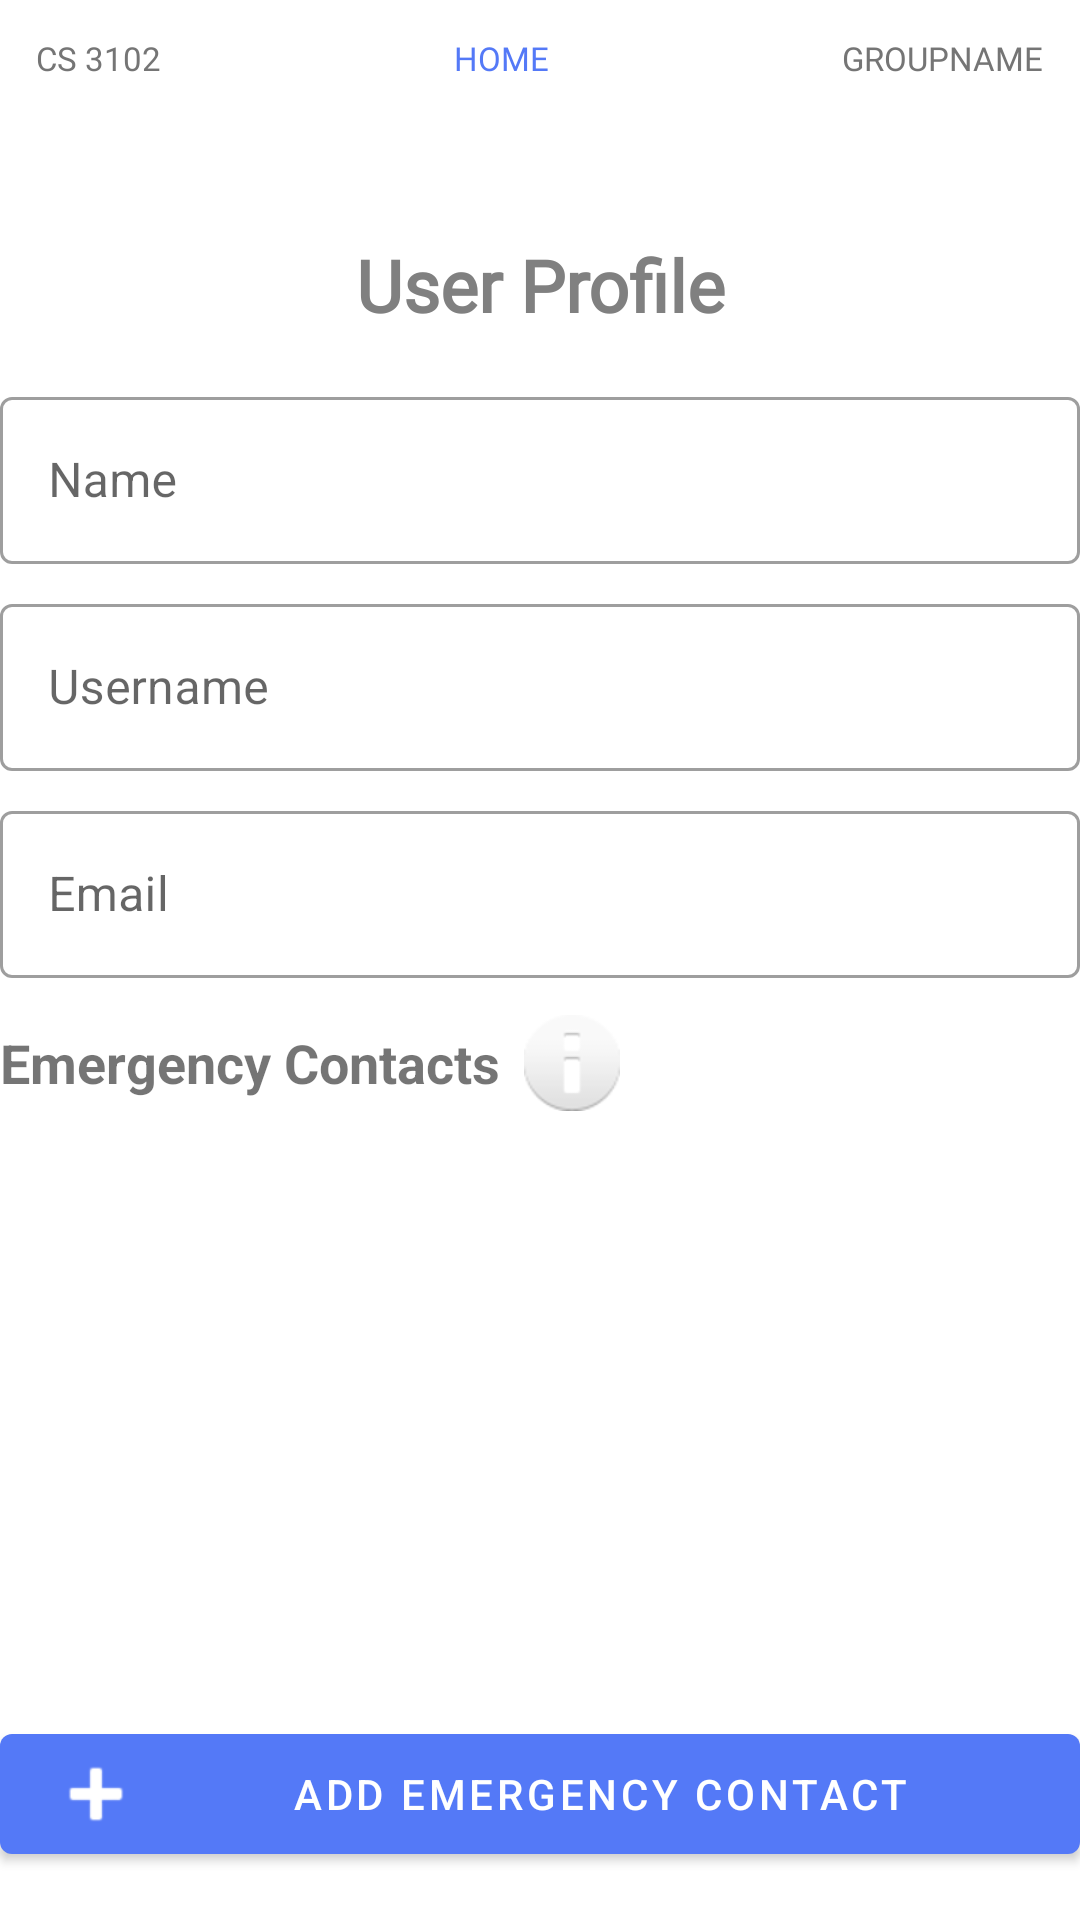

Layout XML and referenced resources for this Android screen:
<!-- AndroidManifest.xml: application theme Theme.SmokeApplicationAppPRO -->
<!-- res/layout/fragment_profiles.xml -->
<?xml version="1.0" encoding="utf-8"?>
<androidx.constraintlayout.widget.ConstraintLayout xmlns:android="http://schemas.android.com/apk/res/android"
    xmlns:app="http://schemas.android.com/apk/res-auto"
    xmlns:tools="http://schemas.android.com/tools"
    android:layout_width="match_parent"
    android:layout_height="match_parent"
    android:background="@color/white"
    >

    <LinearLayout
        android:id="@+id/headerContainer"
        android:layout_width="match_parent"
        android:layout_height="wrap_content"
        android:orientation="vertical"
        android:padding="12dp"
        android:elevation="10dp"
        app:layout_constraintEnd_toEndOf="parent"
        app:layout_constraintStart_toStartOf="parent"
        app:layout_constraintTop_toTopOf="parent">

        <LinearLayout
            android:layout_width="match_parent"
            android:layout_height="wrap_content"
            android:orientation="horizontal"
            android:layout_marginBottom="8dp">

            <TextView
                android:id="@+id/tvCs"
                android:layout_width="wrap_content"
                android:layout_height="wrap_content"
                android:fontFamily="@font/inter"
                android:text="CS 3102"
                android:textColor="@color/grey"
                android:textSize="11sp" />

            <TextView
                android:id="@+id/tvLogin"
                android:layout_width="0dp"
                android:layout_height="wrap_content"
                android:layout_weight="1"
                android:fontFamily="@font/inter"
                android:gravity="center"
                android:text="HOME"
                android:textColor="@color/blue"
                android:textSize="11sp" />

            <TextView
                android:id="@+id/tvGroupName"
                android:layout_width="wrap_content"
                android:layout_height="wrap_content"
                android:fontFamily="@font/inter"
                android:text="GROUPNAME"
                android:textColor="#757575"
                android:textSize="11sp" />
        </LinearLayout>
    </LinearLayout>

    <TextView
        android:id="@+id/titleProfile"
        android:layout_width="wrap_content"
        android:layout_height="wrap_content"
        android:text="User Profile"
        android:fontFamily="@font/inter_extra_bold"
        android:textSize="24sp"
        android:textStyle="bold"
        android:textColor="#808080"
        android:textAlignment="center"
        app:layout_constraintStart_toStartOf="parent"
        app:layout_constraintEnd_toEndOf="parent"
        app:layout_constraintTop_toBottomOf="@id/headerContainer"
        android:layout_marginTop="32dp" />

    <com.google.android.material.textfield.TextInputLayout
        android:id="@+id/nameLayout"
        style="@style/Widget.MaterialComponents.TextInputLayout.OutlinedBox"
        android:layout_width="match_parent"
        android:layout_height="wrap_content"
        android:layout_marginTop="16dp"
        android:hint="Name"
        app:layout_constraintTop_toBottomOf="@id/titleProfile">

        <com.google.android.material.textfield.TextInputEditText
            android:id="@+id/editTextName"
            android:layout_width="match_parent"
            android:layout_height="wrap_content"
            android:focusable="true"
            android:focusableInTouchMode="true"
            android:enabled="true" />
    </com.google.android.material.textfield.TextInputLayout>

    <com.google.android.material.textfield.TextInputLayout
        android:id="@+id/usernameLayout"
        style="@style/Widget.MaterialComponents.TextInputLayout.OutlinedBox"
        android:layout_width="match_parent"
        android:layout_height="wrap_content"
        android:layout_marginTop="8dp"
        android:hint="Username"
        app:layout_constraintTop_toBottomOf="@id/nameLayout">

        <com.google.android.material.textfield.TextInputEditText
            android:id="@+id/editTextUsername"
            android:layout_width="match_parent"
            android:layout_height="wrap_content"
            android:focusable="true"
            android:focusableInTouchMode="true"
            android:enabled="true" />
    </com.google.android.material.textfield.TextInputLayout>

    <com.google.android.material.textfield.TextInputLayout
        android:id="@+id/emailLayout"
        style="@style/Widget.MaterialComponents.TextInputLayout.OutlinedBox"
        android:layout_width="match_parent"
        android:layout_height="wrap_content"
        android:layout_marginTop="8dp"
        android:hint="Email"
        app:layout_constraintTop_toBottomOf="@id/usernameLayout">

        <com.google.android.material.textfield.TextInputEditText
            android:id="@+id/editTextEmail"
            android:layout_width="match_parent"
            android:layout_height="wrap_content"
            android:focusable="true"
            android:focusableInTouchMode="true"
            android:enabled="true" />
    </com.google.android.material.textfield.TextInputLayout>

    <TextView
        android:id="@+id/emergencyContactsTitle"
        android:layout_width="wrap_content"
        android:layout_height="wrap_content"
        android:layout_marginTop="16dp"
        android:text="Emergency Contacts"
        android:textSize="18sp"
        android:textStyle="bold"
        app:layout_constraintStart_toStartOf="parent"
        app:layout_constraintTop_toBottomOf="@id/emailLayout" />

    <ImageButton
        android:id="@+id/infoButton"
        android:layout_width="48dp"
        android:layout_height="48dp"
        android:background="?attr/selectableItemBackgroundBorderless"
        android:src="@android:drawable/ic_dialog_info"
        app:layout_constraintBottom_toBottomOf="@id/emergencyContactsTitle"
        app:layout_constraintStart_toEndOf="@id/emergencyContactsTitle"
        app:layout_constraintTop_toTopOf="@id/emergencyContactsTitle" />

    <androidx.recyclerview.widget.RecyclerView
        android:id="@+id/emergencyContactsRecyclerView"
        android:layout_width="match_parent"
        android:layout_height="0dp"
        android:layout_marginTop="8dp"
        android:layout_marginBottom="8dp"
        app:layout_constraintBottom_toTopOf="@id/addContactButton"
        app:layout_constraintTop_toBottomOf="@id/emergencyContactsTitle" />

    <com.google.android.material.button.MaterialButton
        android:id="@+id/addContactButton"
        android:layout_width="match_parent"
        android:layout_height="wrap_content"
        android:layout_marginBottom="16dp"
        android:text="Add Emergency Contact"
        app:backgroundTint="@color/blue"
        app:icon="@android:drawable/ic_input_add"
        app:layout_constraintBottom_toBottomOf="parent" />
</androidx.constraintlayout.widget.ConstraintLayout>
<!-- resources referenced by this layout -->
<resources>
  <color name="blue">#5479F7</color>
  <color name="grey">#757575</color>
  <color name="white">#FFFFFFFF</color>
  <style name="Theme.SmokeApplicationAppPRO" parent="Theme.MaterialComponents.DayNight.DarkActionBar">
          
          <item name="colorPrimary">@color/purple_500</item>
          <item name="colorPrimaryVariant">@color/purple_700</item>
          <item name="colorOnPrimary">@color/white</item>
          
          <item name="colorSecondary">@color/teal_200</item>
          <item name="colorSecondaryVariant">@color/teal_700</item>
          <item name="colorOnSecondary">@color/black</item>
          
          <item name="android:statusBarColor">?attr/colorPrimaryVariant</item>
          
          <item name="textInputStyle">@style/Widget.MaterialComponents.TextInputLayout.OutlinedBox</item>
          <item name="materialButtonStyle">@style/Widget.MaterialComponents.Button</item>
          <item name="bottomNavigationStyle">@style/Widget.MaterialComponents.BottomNavigationView</item>
      </style>
  <color name="purple_500">#FF6200EE</color>
  <color name="purple_700">#FF3700B3</color>
  <color name="teal_200">#FF03DAC5</color>
  <color name="teal_700">#FF018786</color>
  <color name="black">#FF000000</color>
</resources>
